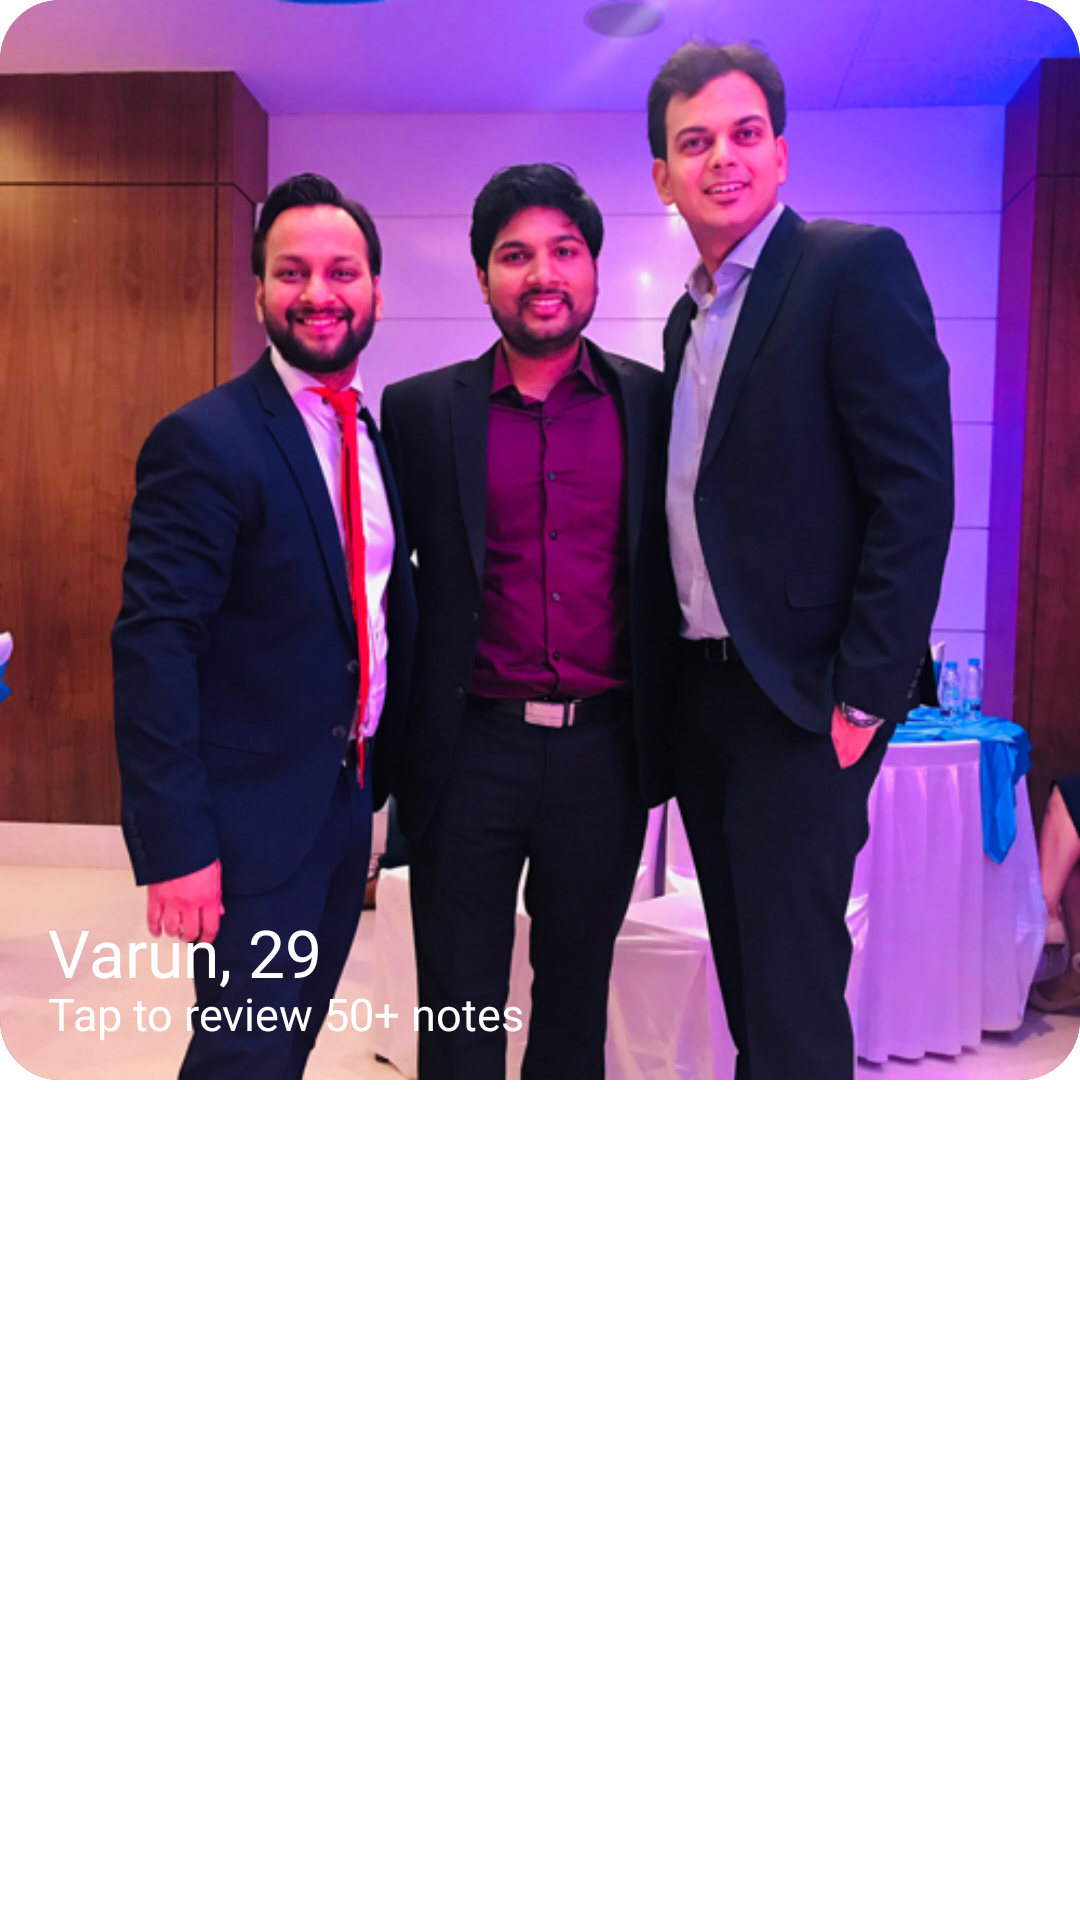

Reconstruct the res/layout file that produces this screen, plus the resources it refers to.
<!-- AndroidManifest.xml: application theme Theme.CustomSplashScreenTheme -->
<!-- res/layout/profile_item.xml -->
<FrameLayout xmlns:android="http://schemas.android.com/apk/res/android"
    android:layout_width="match_parent"
    android:layout_height="wrap_content"
    xmlns:app="http://schemas.android.com/apk/res-auto"
    android:orientation="vertical">

    <androidx.cardview.widget.CardView
        app:cardCornerRadius="20dp"
        android:layout_width="wrap_content"
        android:layout_height="wrap_content">
        <ImageView
            android:id="@+id/imageView"
            android:layout_width="wrap_content"
            android:layout_height="wrap_content"
            android:scaleType="centerCrop"
            android:adjustViewBounds="true"
            android:src="@drawable/default_profile" />

        <TextView
            android:id="@+id/textViewName"
            android:layout_width="match_parent"
            android:layout_height="wrap_content"
            android:fontFamily="@font/gilroy_bold"
            android:textSize="22sp"
            android:textColor="@android:color/white"
            android:padding="16dp"
            android:layout_gravity="bottom"
            android:layout_marginBottom="12dp"
            android:text="Varun, 29" />

        <TextView
            android:layout_width="match_parent"
            android:layout_height="wrap_content"
            android:paddingStart="16dp"
            android:paddingEnd="16dp"
            android:layout_marginTop="9dp"
            android:textSize="15sp"
            android:layout_gravity="bottom"
            android:layout_marginBottom="12dp"
            android:textColor="@color/white"
            android:text="Tap to review 50+ notes"
            android:fontFamily="@font/gilroy_medium"
            />
    </androidx.cardview.widget.CardView>
</FrameLayout>
<!-- resources referenced by this layout -->
<resources>
  <color name="white">#FFFFFFFF</color>
  <!-- drawable default_profile: jpeg bitmap (drawable, 294772 bytes) -->
  <style name="Theme.CustomSplashScreenTheme" parent="Theme.SplashScreen">
          <item name="windowSplashScreenBackground">@color/white</item>
          <item name="windowSplashScreenAnimatedIcon">@mipmap/ic_launcher</item>
          <item name="windowSplashScreenAnimationDuration">300</item>
          <item name="postSplashScreenTheme">@style/Theme.AisleSubmissionJava</item>
      </style>
  <style name="Theme.AisleSubmissionJava" parent="Base.Theme.AisleSubmissionJava" />
  <style name="Base.Theme.AisleSubmissionJava" parent="Theme.Material3.DayNight.NoActionBar">
          
          
      </style>
</resources>
